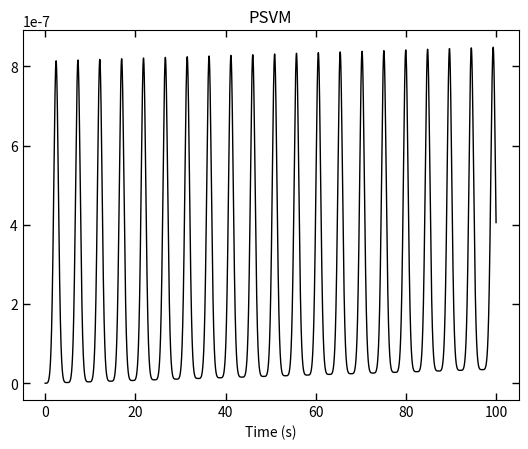

Source code (Python):
import math as ma
import numpy as np
import matplotlib.pyplot as plt
from matplotlib.animation import FuncAnimation
import matplotlib.animation as animation

#Define constants/initial values/arrays to store stuff in
m=1             #mass in kg
l=10            #length in m
g=9.81         #Grav. acceleration in m/ss
qn=np.pi/4        #Initial angle of the pendulum
pn=0            #Initial momentum of the pendulum
dt=0.001         #Time step
t=0             #Initial time
qvalsv=[]        #Store q values
pvalsv=[]        #Store p values
tvalsv=[]        #Store t values
posxvals=[]     #Store position in x
posyvals=[]
evalsv=[]     #Store position in y
errorv=[]
i=0
#Define derivatives to be used
def init():
    line.set_data([], [])
    time_text.set_text('')
    return line, time_text

def dhdq(x):
    return -m * g * l * np.sin(x)

def dhdp(x):
    return x / (m * l ** 2)

initial=-m*g*l*(1-np.cos(qn))+(1/2) * (pn**2 / (m * l**2))
#Loop to calculate qn2 and update qn and qn1/store the values in arrays
while t < 100:
    #Page 1
    qnhalf = qn + dhdp(pn) * dt /2 
    pnhalf = pn - dhdq(qn) * dt/2
    pn1 = pn - dhdq(qnhalf) * dt
    qn1 = qn + dhdp(pnhalf) * dt
    pn1n = pnhalf - dhdq(qn1) * dt/2
    qn1n = qnhalf + dhdp(pn1) * dt/2
    qn=qn1n
    pn=pn1n
    t+=dt;
    tvalsv.append(t)
    posx=l * ma.sin(qn1n)
    posy=l * ma.cos(qn1n)
    posxvals.append(posx)
    posyvals.append(posy)
    pe=-m*g*l*(1-np.cos(qn1n))
    ke= (1/2) * (pn1n**2 / (m * l**2))
    E=pe+ke
    qvalsv.append(ke)
    pvalsv.append(pe)
    evalsv.append(E)
    errorv.append((E-initial)/initial)

average=sum(evalsv)/(100/dt)
print(average)
print(initial)
print(average-initial)
print(((average-initial)/initial)*100)
#fig = plt.figure()
#ax = fig.add_subplot(111, autoscale_on=False, xlim=(-15, 15), ylim=(-15, 15))
#ax.set_aspect('equal')
#ax.grid()
#
#line, = ax.plot([], [], 'o-', lw=2)
#time_template = 'time = %.1fs'
#time_text = ax.text(0.05, 0.9, '', transform=ax.transAxes)
#
#
#def animate(i):
#    thisx = [0, posxvals[i]]
#    thisy = [0, posyvals[i]]
#    line.set_data(thisx, thisy)
#    time_text.set_text(time_template % (i*dt))
#    return line, time_text
#
#ani = animation.FuncAnimation(fig, animate,
#                              interval=1, blit=True, init_func=init)


#plt.subplot(1, 3, 1)
#plt.title("Scheme 1")
###Plotting the energy values
#plt.plot(tvals1, evals1, '-', color="black", markersize=1, label="Total")
#plt.plot(tvals1, qvals1, '--', color="red", markersize=1, label="Kinetic")
#plt.plot(tvals1, pvals1, ':', color="blue", markersize=1, label="Potential")
#plt.xlabel('Time (s)')
#plt.tick_params(bottom=True, top=True, left=True, right=True)
#plt.ylabel('Energy (J)')
#plt.tick_params(axis="x", direction="in", length=5, width=1)
#plt.tick_params(axis="y", direction="in", length=5, width=1)
#
#plt.subplot(1, 3, 2)
#plt.title("Scheme 2")
###Plotting the energy values
#plt.plot(tvals2, evals2, '-', color="black", markersize=1, label="Total")
#plt.plot(tvals2, qvals2, '--', color="red", markersize=1, label="Kinetic")
#plt.plot(tvals2, pvals2, ':', color="blue", markersize=1, label="Potential")
#plt.xlabel('Time (s)')
#plt.tick_params(bottom=True, top=True, left=True, right=True)
#plt.tick_params(axis="x", direction="in", length=5, width=1)
#plt.tick_params(axis="y", direction="in", length=5, width=1)
#
#plt.subplot(1, 3, 3)
#plt.title("Stormer-Verlet scheme")
###Plotting the energy values
#plt.plot(tvalsv, evalsv, '-', color="black", markersize=1, label="Total")
#plt.plot(tvalsv, qvalsv, '--', color="red", markersize=1, label="Kinetic")
#plt.plot(tvalsv, pvalsv, ':', color="blue", markersize=1, label="Potential")
#plt.xlabel('Time (s)')
#plt.tick_params(bottom=True, top=True, left=True, right=True)
#plt.tick_params(axis="x", direction="in", length=5, width=1)
#plt.tick_params(axis="y", direction="in", length=5, width=1)
#plt.legend(loc='center left', bbox_to_anchor=(1, 0.5))
    
#plt.subplot(1,3,1)
#plt.title("Scheme 1")
#plt.ylabel('Relative error')
#plt.plot(tvals1, error1, '-', color="black", linewidth=1, label="Relative error")
#plt.xlabel('Time (s)')
#plt.tick_params(bottom=True, top=True, left=True, right=True)
#plt.tick_params(axis="x", direction="in", length=5, width=1)
#plt.tick_params(axis="y", direction="in", length=5, width=1)
#plt.ticklabel_format(style = 'sci', axis = 'y', scilimits = (0, 3))
#
#plt.subplot(1,3,2)
#plt.title("Scheme 2")
#plt.plot(tvals2, error2, '-', color="black", linewidth=1, label="Relative error")
#plt.xlabel('Time (s)')
#plt.tick_params(bottom=True, top=True, left=True, right=True)
#plt.tick_params(axis="x", direction="in", length=5, width=1)
#plt.tick_params(axis="y", direction="in", length=5, width=1)
#plt.ticklabel_format(style = 'sci', axis = 'y', scilimits = (0, 3))
#
#plt.subplot(1,3,3)
plt.title("PSVM")
plt.plot(tvalsv, errorv, '-', color="black", linewidth=1, label="Relative error")
plt.xlabel('Time (s)')
plt.tick_params(bottom=True, top=True, left=True, right=True)
plt.tick_params(axis="x", direction="in", length=5, width=1)
plt.tick_params(axis="y", direction="in", length=5, width=1)
plt.ticklabel_format(style = 'sci', axis = 'y', scilimits = (0, 3))